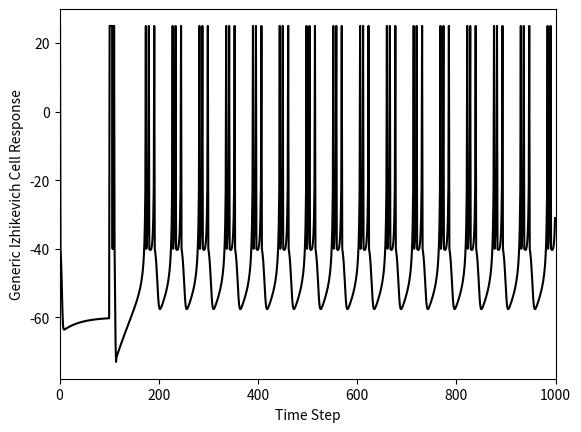

Here is the Python script that generated this plot:
#!/usr/bin/env python3
# -*- coding: utf-8 -*-
"""
Created on Wed Jul 14 15:46:49 2021

[redacted]
"""
import numpy as np
import matplotlib.pyplot as plt


class cCell():
    '''
    Takes in stimVal and plots graph for a Generic Izhikevich cell
    '''
    def __init__(self,stimVal):
        # Define Neuron Parameters
        self.celltype='Generic Izhikevich' # Regular spiking
        self.C = 50
        self.vr = -60
        self.vt = -40
        self.k = 1.5
        self.a = 0.03
        self.b = 1
        self.c = -40
        self.d = 150
        self.vpeak = 25
        self.stimVal = stimVal

        
        # Set up the simulation
        self.T=1000 # ms
        self.tau=1 # ms - time step
        self.n=int(np.round(self.T/self.tau))
        
        # Set up the stimulation
        self.I = np.concatenate((np.zeros((1,int(0.1*self.n))),self.stimVal*np.ones((1,int(0.01*self.n))),self.stimVal*.1*np.ones((1,int(0.89*self.n)))), axis=1)

        # Set up placeholders for my outputs from the simulation              
        self.v=self.vr*np.zeros((1,self.n))
        self.u=0*self.v
        
    def __repr__(self):
        return self.celltype +' Cell with StimVal=' + str(self.stimVal)

    def simulate(self):    
        # Run the simulation
        print("vpeak = ", self.vpeak)
        for i in range(1,self.n-1):
            self.v[0,i+1]+=self.v[0,i]+self.tau*(self.k*(self.v[0,i]-self.vr)*(self.v[0,i]-self.vt)-self.u[0,i]+self.I[0,i])/self.C
            self.u[0,i+1]=self.u[0,i]+self.tau*self.a*(self.b*(self.v[0,i]-self.vr)-self.u[0,i])
            
            if self.v[0,i+1]>=self.vpeak:
                    self.v[0,i]=self.vpeak
                    self.v[0,i+1]=self.c
                    self.u[0,i+1]=self.u[0,i+1]+self.d 
                    
def plotMyData(somecell, upLim = 1000):
    tau = somecell.tau
    n = somecell.n
    v = somecell.v
    celltype = somecell.celltype

    # Plot the results
    fig = plt.figure()
    plt.plot(tau*np.arange(0,n),v[0,:].transpose(), 'k-')
    plt.xlabel('Time Step')
    plt.xlim([0, upLim])
    plt.ylabel(celltype + ' Cell Response')
    plt.show()

def createCell():
    myCell = cCell(stimVal=4000)        
    myCell.simulate()
    plotMyData(myCell)
    
if __name__=='__main__':
    createCell()

        